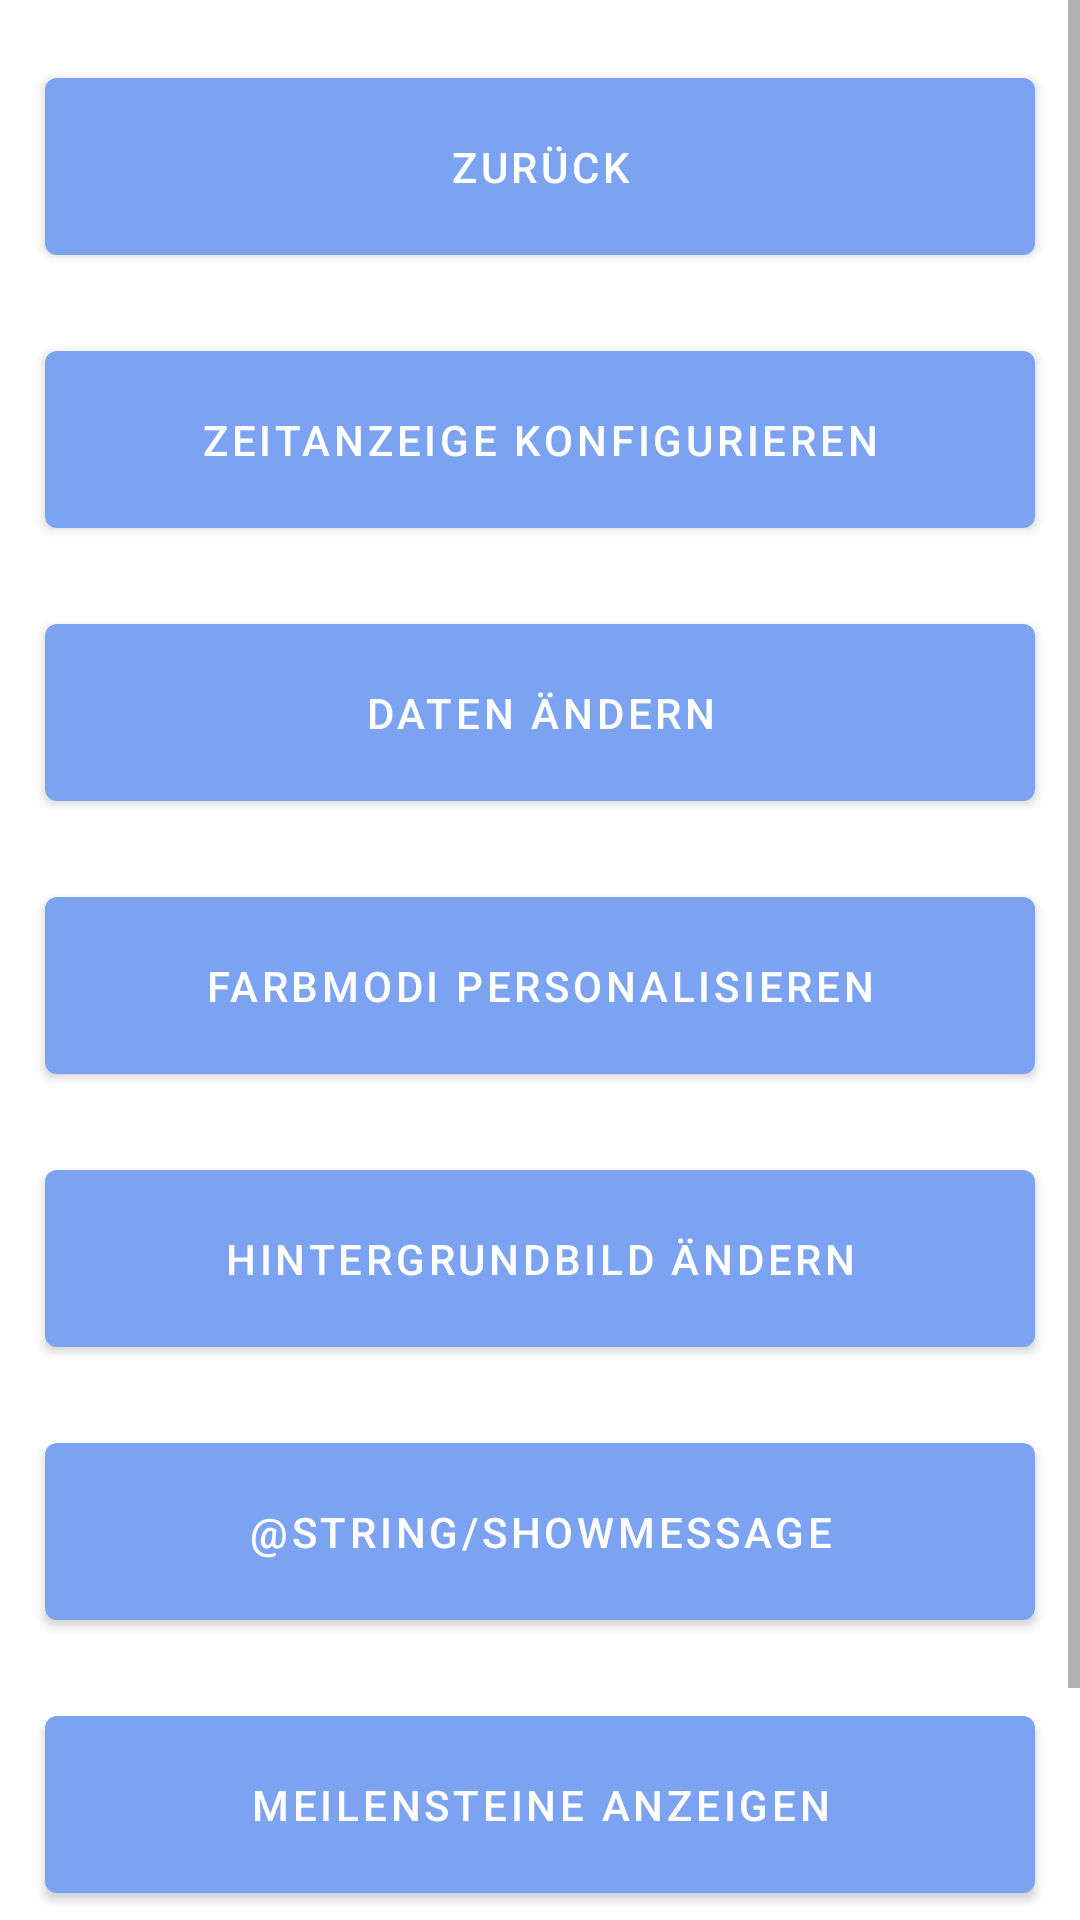

Android layout source for this screen:
<!-- AndroidManifest.xml: application theme Theme.JulyTimerReworked -->
<!-- res/layout/fragment_first.xml -->
<?xml version="1.0" encoding="utf-8"?>
<ScrollView
    xmlns:android="http://schemas.android.com/apk/res/android"
    xmlns:app="http://schemas.android.com/apk/res-auto"
    xmlns:tools="http://schemas.android.com/tools"
    android:layout_width="match_parent"
    android:layout_height="match_parent">

<androidx.constraintlayout.widget.ConstraintLayout
    android:id="@+id/settingsMainLayout"
    android:layout_width="match_parent"
    android:layout_height="wrap_content"
    android:orientation="vertical"

    tools:context=".FirstFragment">

    
    
    <Button
        android:id="@+id/mainSettingsBack"
        android:layout_width="match_parent"
        android:layout_height="wrap_content"
        android:layout_marginTop="20dp"
        android:layout_marginBottom="20dp"
        android:paddingBottom="20dp"
        android:paddingTop="20dp"
        android:gravity="center_horizontal"
        android:layout_marginStart="15dp"
        android:layout_marginEnd="15dp"
        android:layout_centerInParent="true"
        android:text="@string/back"
        app:layout_constraintTop_toTopOf="parent"/>

    <ImageView
        android:id="@+id/mainSettingsBackground"
        android:layout_width="match_parent"
        android:layout_height="match_parent"
        android:cropToPadding="false"
        android:scaleType="centerCrop"
        android:visibility="visible"
        app:layout_constraintBottom_toBottomOf="parent"
        app:layout_constraintEnd_toEndOf="parent"
        app:layout_constraintHorizontal_bias="0"
        app:layout_constraintStart_toStartOf="parent"
        app:layout_constraintTop_toTopOf="parent"
        tools:visibility="visible"
        tools:ignore="ContentDescription" />

    <Button
        android:id="@+id/mainSettingsTimeShow"
        android:layout_width="match_parent"
        android:layout_height="wrap_content"
        android:layout_centerInParent="true"
        android:layout_marginTop="20dp"
        android:gravity="center_horizontal"
        android:paddingTop="20dp"
        android:layout_marginStart="15dp"
        android:layout_marginEnd="15dp"
        android:paddingBottom="20dp"
        android:text="@string/timeShow"
        app:layout_constraintTop_toBottomOf="@id/mainSettingsBack"
        tools:layout_editor_absoluteX="15dp" />

    <Button
        android:id="@+id/mainSettingsChangeDates"
        android:layout_width="match_parent"
        android:layout_height="wrap_content"
        android:layout_marginTop="20dp"
        android:layout_marginBottom="20dp"
        android:paddingBottom="20dp"
        android:paddingTop="20dp"
        android:gravity="center_horizontal"
        android:layout_marginStart="15dp"
        android:layout_marginEnd="15dp"
        android:layout_centerInParent="true"
        android:text="@string/changeDates"
        app:layout_constraintTop_toBottomOf="@id/mainSettingsTimeShow"/>

    <Button
        android:id="@+id/mainSettingsCustomizeDarkMode"
        android:layout_width="match_parent"
        android:layout_height="wrap_content"
        android:layout_marginTop="20dp"
        android:layout_marginBottom="20dp"
        android:paddingBottom="20dp"
        android:paddingTop="20dp"
        android:gravity="center_horizontal"
        android:layout_marginStart="15dp"
        android:layout_marginEnd="15dp"
        android:layout_centerInParent="true"
        android:text="@string/customizeDarkmode"
        app:layout_constraintTop_toBottomOf="@id/mainSettingsChangeDates"/>

    <Button
        android:id="@+id/mainSettingsChangeBackground"
        android:layout_width="match_parent"
        android:layout_height="wrap_content"
        android:layout_marginTop="20dp"
        android:layout_marginBottom="20dp"
        android:paddingBottom="20dp"
        android:paddingTop="20dp"
        android:gravity="center_horizontal"
        android:layout_marginStart="15dp"
        android:layout_marginEnd="15dp"
        android:layout_centerInParent="true"
        android:text="@string/changeBackground"
        app:layout_constraintTop_toBottomOf="@id/mainSettingsCustomizeDarkMode"/>

    <Button
        android:id="@+id/mainSettingsChangeMessage"
        android:layout_width="match_parent"
        android:layout_height="wrap_content"
        android:layout_marginTop="20dp"
        android:layout_marginBottom="20dp"
        android:paddingBottom="20dp"
        android:paddingTop="20dp"
        android:gravity="center_horizontal"
        android:layout_marginStart="15dp"
        android:layout_marginEnd="15dp"
        android:layout_centerInParent="true"
        android:text="@string/showMessage"
        app:layout_constraintTop_toBottomOf="@id/mainSettingsChangeBackground"/>

    <Button
        android:id="@+id/mainSettingsShowMilestones"
        android:layout_width="match_parent"
        android:layout_height="wrap_content"
        android:layout_marginTop="20dp"
        android:layout_marginBottom="20dp"
        android:paddingBottom="20dp"
        android:paddingTop="20dp"
        android:gravity="center_horizontal"
        android:layout_marginStart="15dp"
        android:layout_marginEnd="15dp"
        android:layout_centerInParent="true"
        android:text="@string/showMilestones"
        app:layout_constraintTop_toBottomOf="@id/mainSettingsChangeMessage"/>

    <Button
        android:id="@+id/mainSettingsReset"
        android:layout_width="match_parent"
        android:layout_height="wrap_content"
        android:layout_marginTop="20dp"
        android:layout_marginBottom="20dp"
        android:paddingBottom="20dp"
        android:paddingTop="20dp"
        android:gravity="center_horizontal"
        android:layout_marginStart="15dp"
        android:layout_marginEnd="15dp"
        android:layout_centerInParent="true"
        android:text="@string/reset"
        app:layout_constraintTop_toBottomOf="@id/mainSettingsShowMilestones"/>
</androidx.constraintlayout.widget.ConstraintLayout>
</ScrollView>
<!-- resources referenced by this layout -->
<resources>
  <string name="back">zurück</string>
  <string name="changeBackground">Hintergrundbild ändern</string>
  <string name="changeDates">Daten ändern</string>
  <string name="customizeDarkmode">Farbmodi Personalisieren</string>
  <string name="reset">zurücksetzen</string>
  <string name="showMessage">Show Message:</string>
  <string name="showMilestones">Meilensteine anzeigen</string>
  <string name="timeShow">Zeitanzeige Konfigurieren</string>
  <style name="Theme.JulyTimerReworked" parent="Theme.MaterialComponents.DayNight.DarkActionBar">
          
          <item name="colorPrimary">#7CA3F1</item>
          <item name="colorPrimaryVariant">#445D8E</item>
          <item name="colorOnPrimary">@color/white</item>
          
          <item name="colorSecondary">#7CA3F1</item>
          <item name="colorSecondaryVariant">#7CA3F1</item>
          <item name="colorOnSecondary">#3A5A9B</item>
          
          <item name="android:statusBarColor">?attr/colorPrimaryVariant</item>
          
      </style>
  <!-- not gathered from this repository: default colours our renderer supplied (Android Studio template values) -->
  <color name="white">#FFFFFFFF</color>
</resources>
